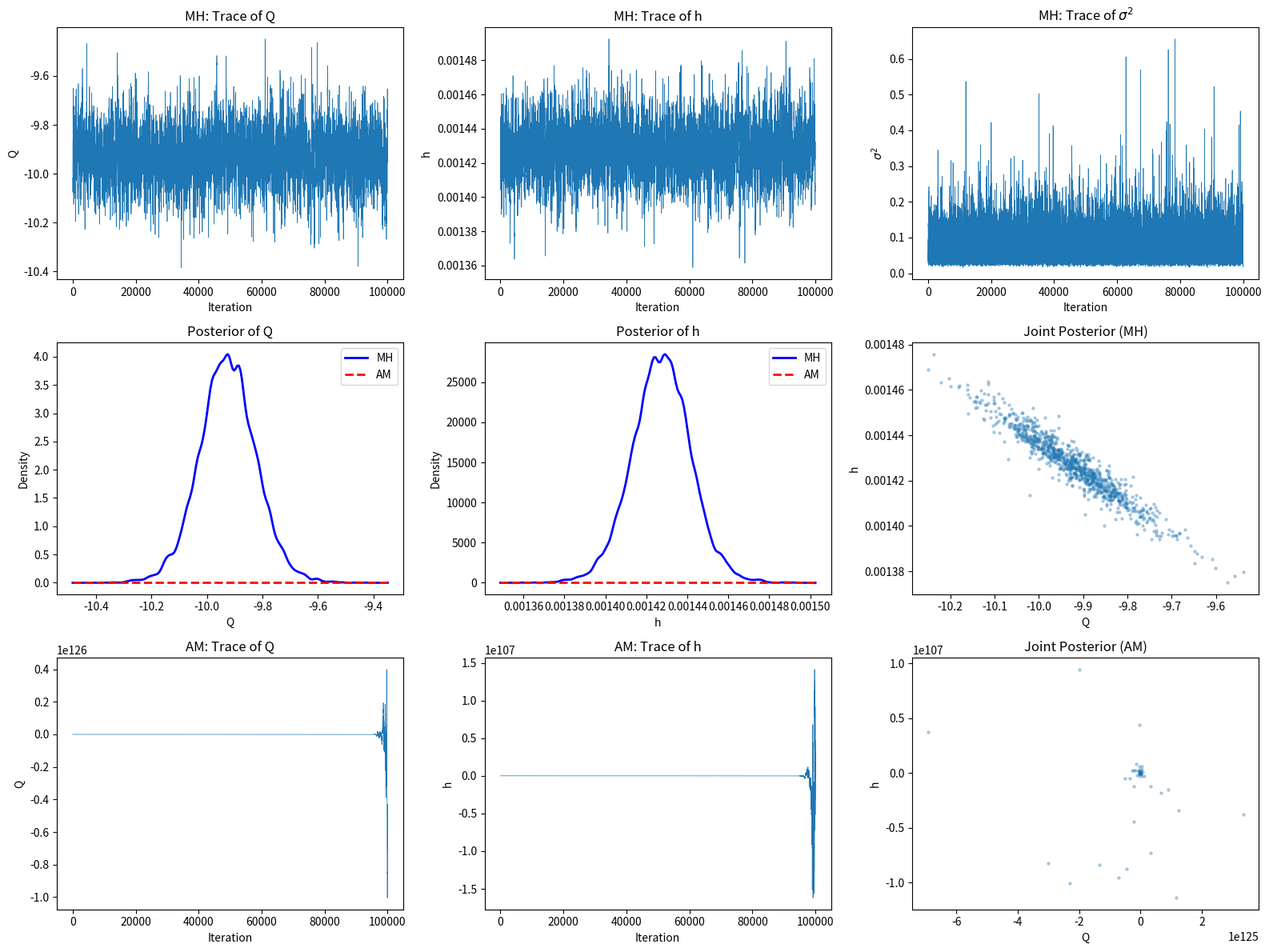

This chart was generated by the following Python code: (Note: this script raises an exception after producing the figure.)
"""
Project 3, Problem 1: Bayesian parameter estimation using MCMC

This script demonstrates:
1. Metropolis-Hastings MCMC algorithm
2. Delayed Rejection Adaptive Metropolis (DRAM)
3. Posterior distribution visualization
4. Comparison of MCMC methods

Heat model with parameters Q (Phi) and h.
"""

import numpy as np
from scipy import stats
import matplotlib.pyplot as plt
from scipy.stats import gaussian_kde


# Data
DATA = np.array([66.04, 60.04, 54.81, 50.42, 46.74, 43.66, 40.76, 38.49, 
                 36.42, 34.77, 33.18, 32.36, 31.56, 30.91, 30.56])
XDATA = np.array([10, 14, 18, 22, 26, 30, 34, 38, 42, 46, 50, 54, 58, 62, 66])
U_AMB = 22.28


def heat_model(x, Q, h, a=0.95, b=0.95, L=70.0, k=4.01):
    """Steady-state heat equation solution."""
    gamma = np.sqrt(2 * (a + b) * h / (a * b * k))
    f1 = np.exp(gamma * L) * (h + k * gamma)
    f2 = np.exp(-gamma * L) * (h - k * gamma)
    f3 = f1 / (f2 + f1)
    c1 = -Q * f3 / (k * gamma)
    c2 = Q / (k * gamma) + c1
    
    return c1 * np.exp(-gamma * x) + c2 * np.exp(gamma * x) + U_AMB


def log_likelihood(Q, h, sigma2):
    """Compute log-likelihood."""
    u_model = heat_model(XDATA, Q, h)
    residuals = DATA - u_model
    return -0.5 * np.sum(residuals**2) / sigma2


def sample_sigma2(residuals, n0=0.1, sigma02=0.1):
    """Sample measurement variance from inverse gamma posterior."""
    n = len(residuals)
    SS = np.sum(residuals**2)
    a = 0.5 * (n0 + n)
    b = 0.5 * (n0 * sigma02 + SS)
    return 1.0 / np.random.gamma(a, 1.0 / b)


def metropolis_hastings(n_iter, q_init, V_proposal, sigma2_init, 
                        update_sigma=True, n0=0.1, sigma02=0.1):
    """
    Metropolis-Hastings MCMC sampler.
    
    Parameters:
    -----------
    n_iter : int
        Number of iterations
    q_init : array
        Initial parameter values [Q, h]
    V_proposal : array
        Proposal covariance matrix
    sigma2_init : float
        Initial measurement variance
    update_sigma : bool
        Whether to update sigma2 during sampling
    """
    # Initialize
    q_current = np.array(q_init)
    sigma2 = sigma2_init
    R = np.linalg.cholesky(V_proposal).T
    
    # Storage
    samples = np.zeros((n_iter, 2))
    sigma2_samples = np.zeros(n_iter)
    accept_count = 0
    
    # Current log-likelihood
    u_current = heat_model(XDATA, q_current[0], q_current[1])
    SS_current = np.sum((DATA - u_current)**2)
    
    for i in range(n_iter):
        # Propose new parameters
        z = np.random.randn(2)
        q_proposed = q_current + R @ z
        
        # Compute proposed log-likelihood
        try:
            u_proposed = heat_model(XDATA, q_proposed[0], q_proposed[1])
            SS_proposed = np.sum((DATA - u_proposed)**2)
            
            # Accept/reject
            log_alpha = -0.5 * (SS_proposed - SS_current) / sigma2
            alpha = min(1.0, np.exp(log_alpha))
            
            if np.random.rand() < alpha:
                q_current = q_proposed
                SS_current = SS_proposed
                accept_count += 1
        except:
            pass  # Reject if model fails
        
        samples[i] = q_current
        
        # Update sigma2 if requested
        if update_sigma:
            residuals = DATA - heat_model(XDATA, q_current[0], q_current[1])
            sigma2 = sample_sigma2(residuals, n0, sigma02)
        
        sigma2_samples[i] = sigma2
    
    acceptance_rate = accept_count / n_iter
    return samples, sigma2_samples, acceptance_rate


def adaptive_metropolis(n_iter, q_init, V_init, sigma2_init, 
                        adapt_start=1000, adapt_interval=100):
    """
    Adaptive Metropolis algorithm that updates proposal covariance.
    """
    q_current = np.array(q_init)
    sigma2 = sigma2_init
    V_proposal = V_init.copy()
    
    samples = np.zeros((n_iter, 2))
    sigma2_samples = np.zeros(n_iter)
    accept_count = 0
    
    # Scaling factor for proposal
    s_d = 2.4**2 / 2  # Optimal scaling for 2D
    eps = 1e-6  # Small regularization
    
    u_current = heat_model(XDATA, q_current[0], q_current[1])
    SS_current = np.sum((DATA - u_current)**2)
    
    for i in range(n_iter):
        # Update proposal covariance adaptively
        if i >= adapt_start and i % adapt_interval == 0:
            V_proposal = s_d * np.cov(samples[:i].T) + eps * np.eye(2)
        
        try:
            R = np.linalg.cholesky(V_proposal).T
        except:
            R = np.linalg.cholesky(V_init).T
        
        # Propose
        z = np.random.randn(2)
        q_proposed = q_current + R @ z
        
        try:
            u_proposed = heat_model(XDATA, q_proposed[0], q_proposed[1])
            SS_proposed = np.sum((DATA - u_proposed)**2)
            
            log_alpha = -0.5 * (SS_proposed - SS_current) / sigma2
            alpha = min(1.0, np.exp(log_alpha))
            
            if np.random.rand() < alpha:
                q_current = q_proposed
                SS_current = SS_proposed
                accept_count += 1
        except:
            pass
        
        samples[i] = q_current
        
        # Update sigma2
        residuals = DATA - heat_model(XDATA, q_current[0], q_current[1])
        sigma2 = sample_sigma2(residuals)
        sigma2_samples[i] = sigma2
    
    acceptance_rate = accept_count / n_iter
    return samples, sigma2_samples, acceptance_rate


def main():
    # Initial values from OLS
    Q_init = -9.9265
    h_init = 0.0014
    n = len(DATA)
    p = 2
    
    # Initial model and residuals
    u_init = heat_model(XDATA, Q_init, h_init)
    residuals = DATA - u_init
    sigma2_init = np.sum(residuals**2) / (n - p)
    
    # Compute initial covariance from sensitivity analysis
    # (Using approximate values)
    V_proposal = np.array([[0.01, 0], [0, 1e-9]])
    
    print("=== Running Metropolis-Hastings MCMC ===")
    N = 100000
    
    samples_mh, sigma2_mh, acc_rate_mh = metropolis_hastings(
        N, [Q_init, h_init], V_proposal, sigma2_init
    )
    
    print(f"MH Acceptance rate: {acc_rate_mh:.3f}")
    
    print("\n=== Running Adaptive Metropolis ===")
    samples_am, sigma2_am, acc_rate_am = adaptive_metropolis(
        N, [Q_init, h_init], V_proposal, sigma2_init
    )
    
    print(f"AM Acceptance rate: {acc_rate_am:.3f}")
    
    # Extract chains
    Q_mh = samples_mh[:, 0]
    h_mh = samples_mh[:, 1]
    Q_am = samples_am[:, 0]
    h_am = samples_am[:, 1]
    
    # Compute densities using KDE
    kde_Q_mh = gaussian_kde(Q_mh)
    kde_h_mh = gaussian_kde(h_mh)
    kde_Q_am = gaussian_kde(Q_am)
    kde_h_am = gaussian_kde(h_am)
    
    # Plot ranges
    Q_range = np.linspace(Q_mh.min() - 0.1, Q_mh.max() + 0.1, 200)
    h_range = np.linspace(h_mh.min() - 1e-5, h_mh.max() + 1e-5, 200)
    
    # Plotting
    fig = plt.figure(figsize=(16, 12))
    
    # Trace plots
    ax1 = fig.add_subplot(3, 3, 1)
    ax1.plot(Q_mh, linewidth=0.5)
    ax1.set_xlabel('Iteration')
    ax1.set_ylabel('Q')
    ax1.set_title('MH: Trace of Q')
    
    ax2 = fig.add_subplot(3, 3, 2)
    ax2.plot(h_mh, linewidth=0.5)
    ax2.set_xlabel('Iteration')
    ax2.set_ylabel('h')
    ax2.set_title('MH: Trace of h')
    
    ax3 = fig.add_subplot(3, 3, 3)
    ax3.plot(sigma2_mh, linewidth=0.5)
    ax3.set_xlabel('Iteration')
    ax3.set_ylabel(r'$\sigma^2$')
    ax3.set_title(r'MH: Trace of $\sigma^2$')
    
    # Posterior densities
    ax4 = fig.add_subplot(3, 3, 4)
    ax4.plot(Q_range, kde_Q_mh(Q_range), 'b-', linewidth=2, label='MH')
    ax4.plot(Q_range, kde_Q_am(Q_range), 'r--', linewidth=2, label='AM')
    ax4.set_xlabel('Q')
    ax4.set_ylabel('Density')
    ax4.set_title('Posterior of Q')
    ax4.legend()
    
    ax5 = fig.add_subplot(3, 3, 5)
    ax5.plot(h_range, kde_h_mh(h_range), 'b-', linewidth=2, label='MH')
    ax5.plot(h_range, kde_h_am(h_range), 'r--', linewidth=2, label='AM')
    ax5.set_xlabel('h')
    ax5.set_ylabel('Density')
    ax5.set_title('Posterior of h')
    ax5.legend()
    
    # Joint posterior
    ax6 = fig.add_subplot(3, 3, 6)
    ax6.scatter(Q_mh[::100], h_mh[::100], alpha=0.3, s=5)
    ax6.set_xlabel('Q')
    ax6.set_ylabel('h')
    ax6.set_title('Joint Posterior (MH)')
    
    # Adaptive traces
    ax7 = fig.add_subplot(3, 3, 7)
    ax7.plot(Q_am, linewidth=0.5)
    ax7.set_xlabel('Iteration')
    ax7.set_ylabel('Q')
    ax7.set_title('AM: Trace of Q')
    
    ax8 = fig.add_subplot(3, 3, 8)
    ax8.plot(h_am, linewidth=0.5)
    ax8.set_xlabel('Iteration')
    ax8.set_ylabel('h')
    ax8.set_title('AM: Trace of h')
    
    ax9 = fig.add_subplot(3, 3, 9)
    ax9.scatter(Q_am[::100], h_am[::100], alpha=0.3, s=5)
    ax9.set_xlabel('Q')
    ax9.set_ylabel('h')
    ax9.set_title('Joint Posterior (AM)')
    
    plt.tight_layout()
    plt.savefig('Figures&Data/mcmc_comparison.png', dpi=150)
    plt.show()
    
    # Summary statistics
    burn_in = 10000
    
    print("\n=== Posterior Summary (after burn-in) ===")
    print("\nMetropolis-Hastings:")
    print(f"  Q: mean = {np.mean(Q_mh[burn_in:]):.4f}, std = {np.std(Q_mh[burn_in:]):.4f}")
    print(f"  h: mean = {np.mean(h_mh[burn_in:]):.6f}, std = {np.std(h_mh[burn_in:]):.6f}")
    print(f"  sigma2: mean = {np.mean(sigma2_mh[burn_in:]):.4f}")
    
    print("\nAdaptive Metropolis:")
    print(f"  Q: mean = {np.mean(Q_am[burn_in:]):.4f}, std = {np.std(Q_am[burn_in:]):.4f}")
    print(f"  h: mean = {np.mean(h_am[burn_in:]):.6f}, std = {np.std(h_am[burn_in:]):.6f}")
    print(f"  sigma2: mean = {np.mean(sigma2_am[burn_in:]):.4f}")
    
    # Credible intervals
    print("\n=== 95% Credible Intervals (MH) ===")
    print(f"  Q: [{np.percentile(Q_mh[burn_in:], 2.5):.4f}, {np.percentile(Q_mh[burn_in:], 97.5):.4f}]")
    print(f"  h: [{np.percentile(h_mh[burn_in:], 2.5):.6f}, {np.percentile(h_mh[burn_in:], 97.5):.6f}]")


if __name__ == "__main__":
    main()
